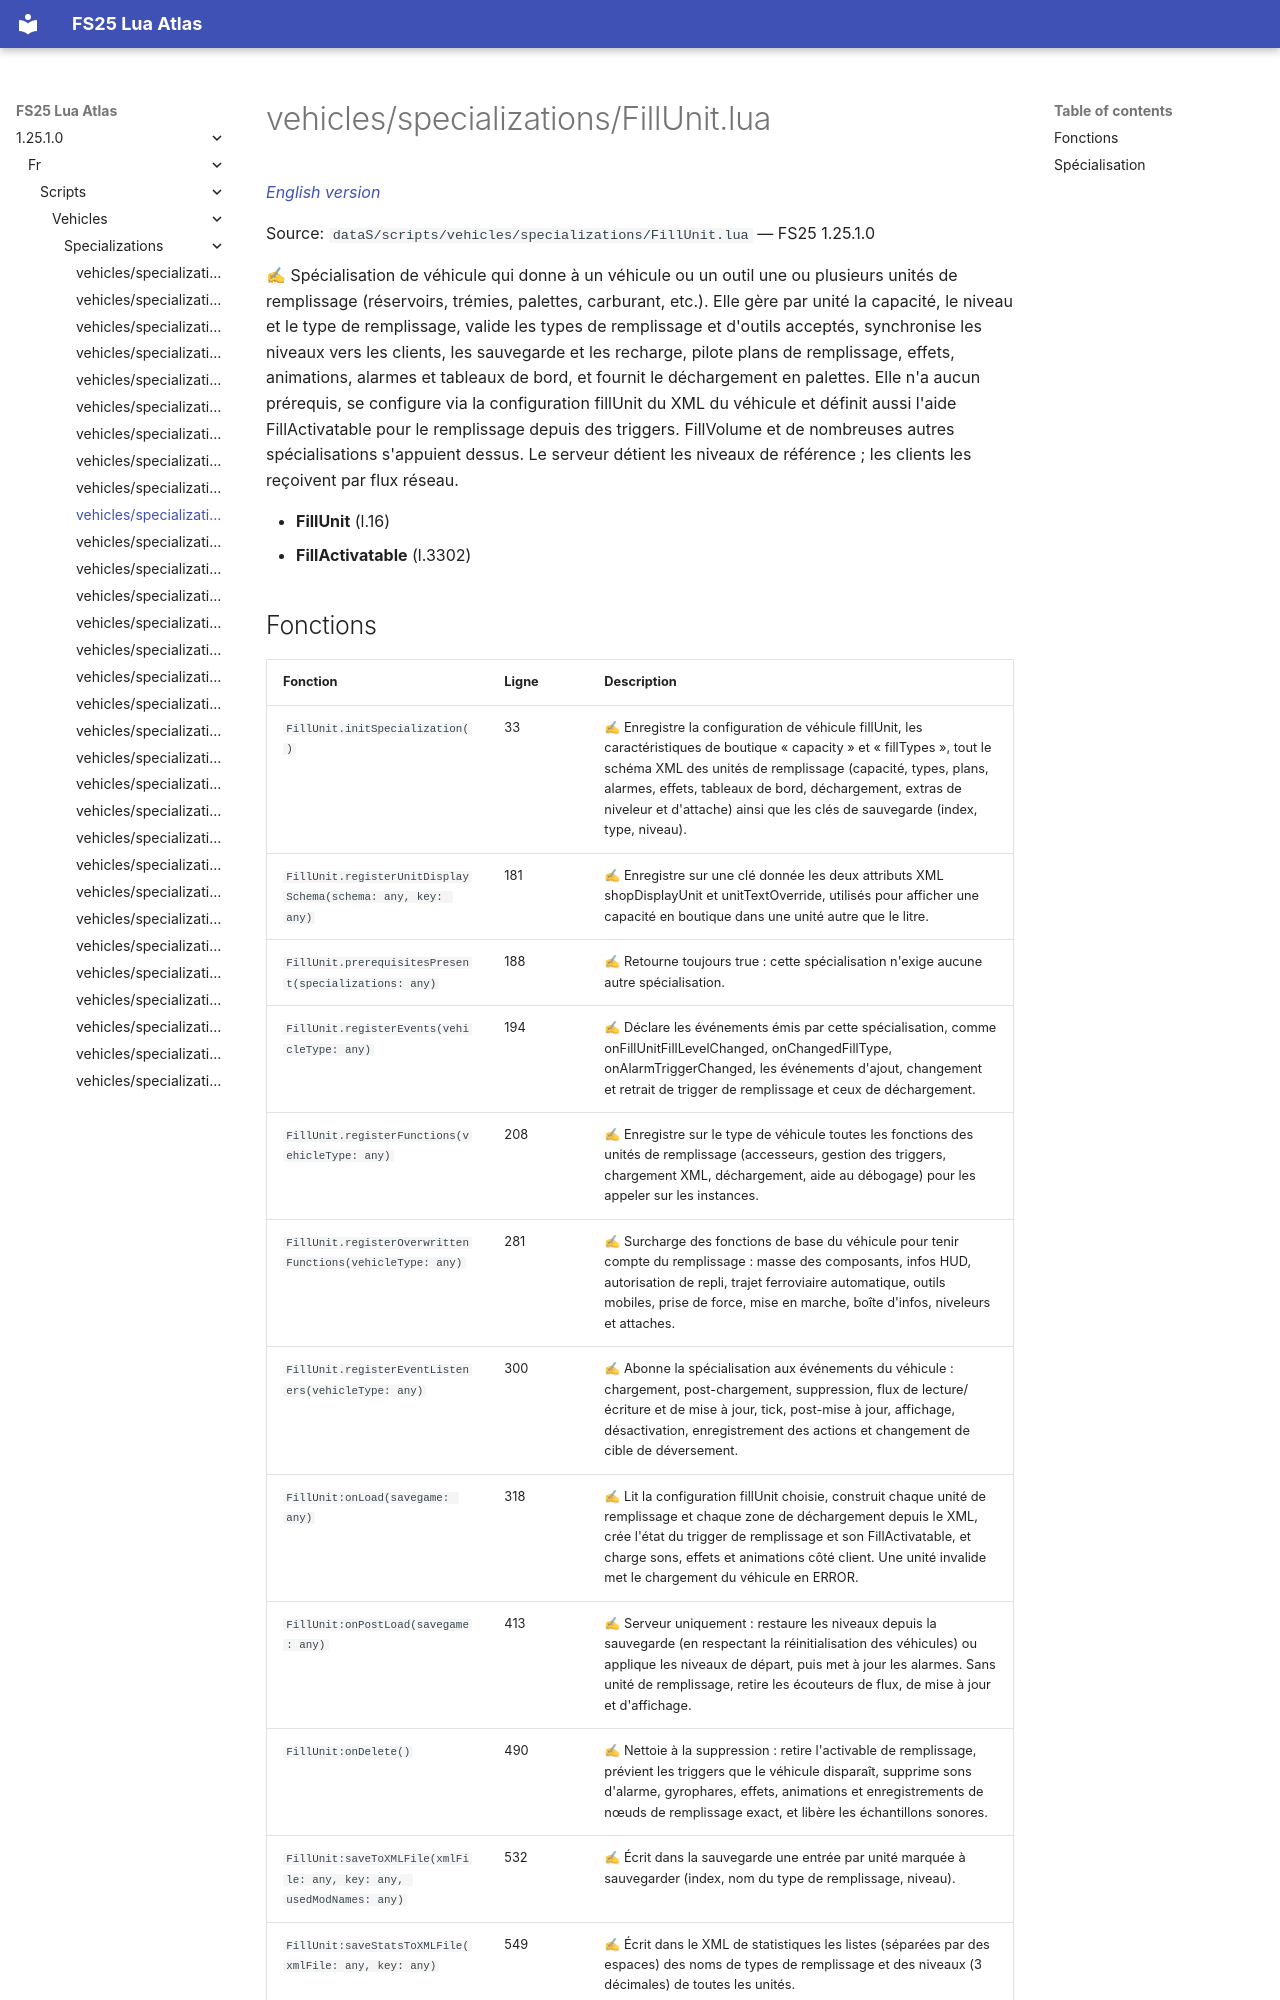

repository: Tim0219800/fs25-lua-atlas · page: 1.25.1.0/fr/scripts/vehicles/specializations/FillUnit.html · generator: mkdocs

# vehicles/specializations/FillUnit.lua

*[English version](../../../../scripts/vehicles/specializations/FillUnit.md)*

Source: `dataS/scripts/vehicles/specializations/FillUnit.lua` — FS25 1.25.1.0

✍ Spécialisation de véhicule qui donne à un véhicule ou un outil une ou plusieurs unités de remplissage (réservoirs, trémies, palettes, carburant, etc.). Elle gère par unité la capacité, le niveau et le type de remplissage, valide les types de remplissage et d'outils acceptés, synchronise les niveaux vers les clients, les sauvegarde et les recharge, pilote plans de remplissage, effets, animations, alarmes et tableaux de bord, et fournit le déchargement en palettes. Elle n'a aucun prérequis, se configure via la configuration fillUnit du XML du véhicule et définit aussi l'aide FillActivatable pour le remplissage depuis des triggers. FillVolume et de nombreuses autres spécialisations s'appuient dessus. Le serveur détient les niveaux de référence ; les clients les reçoivent par flux réseau.

- **FillUnit** (l.16)
- **FillActivatable** (l.3302)
